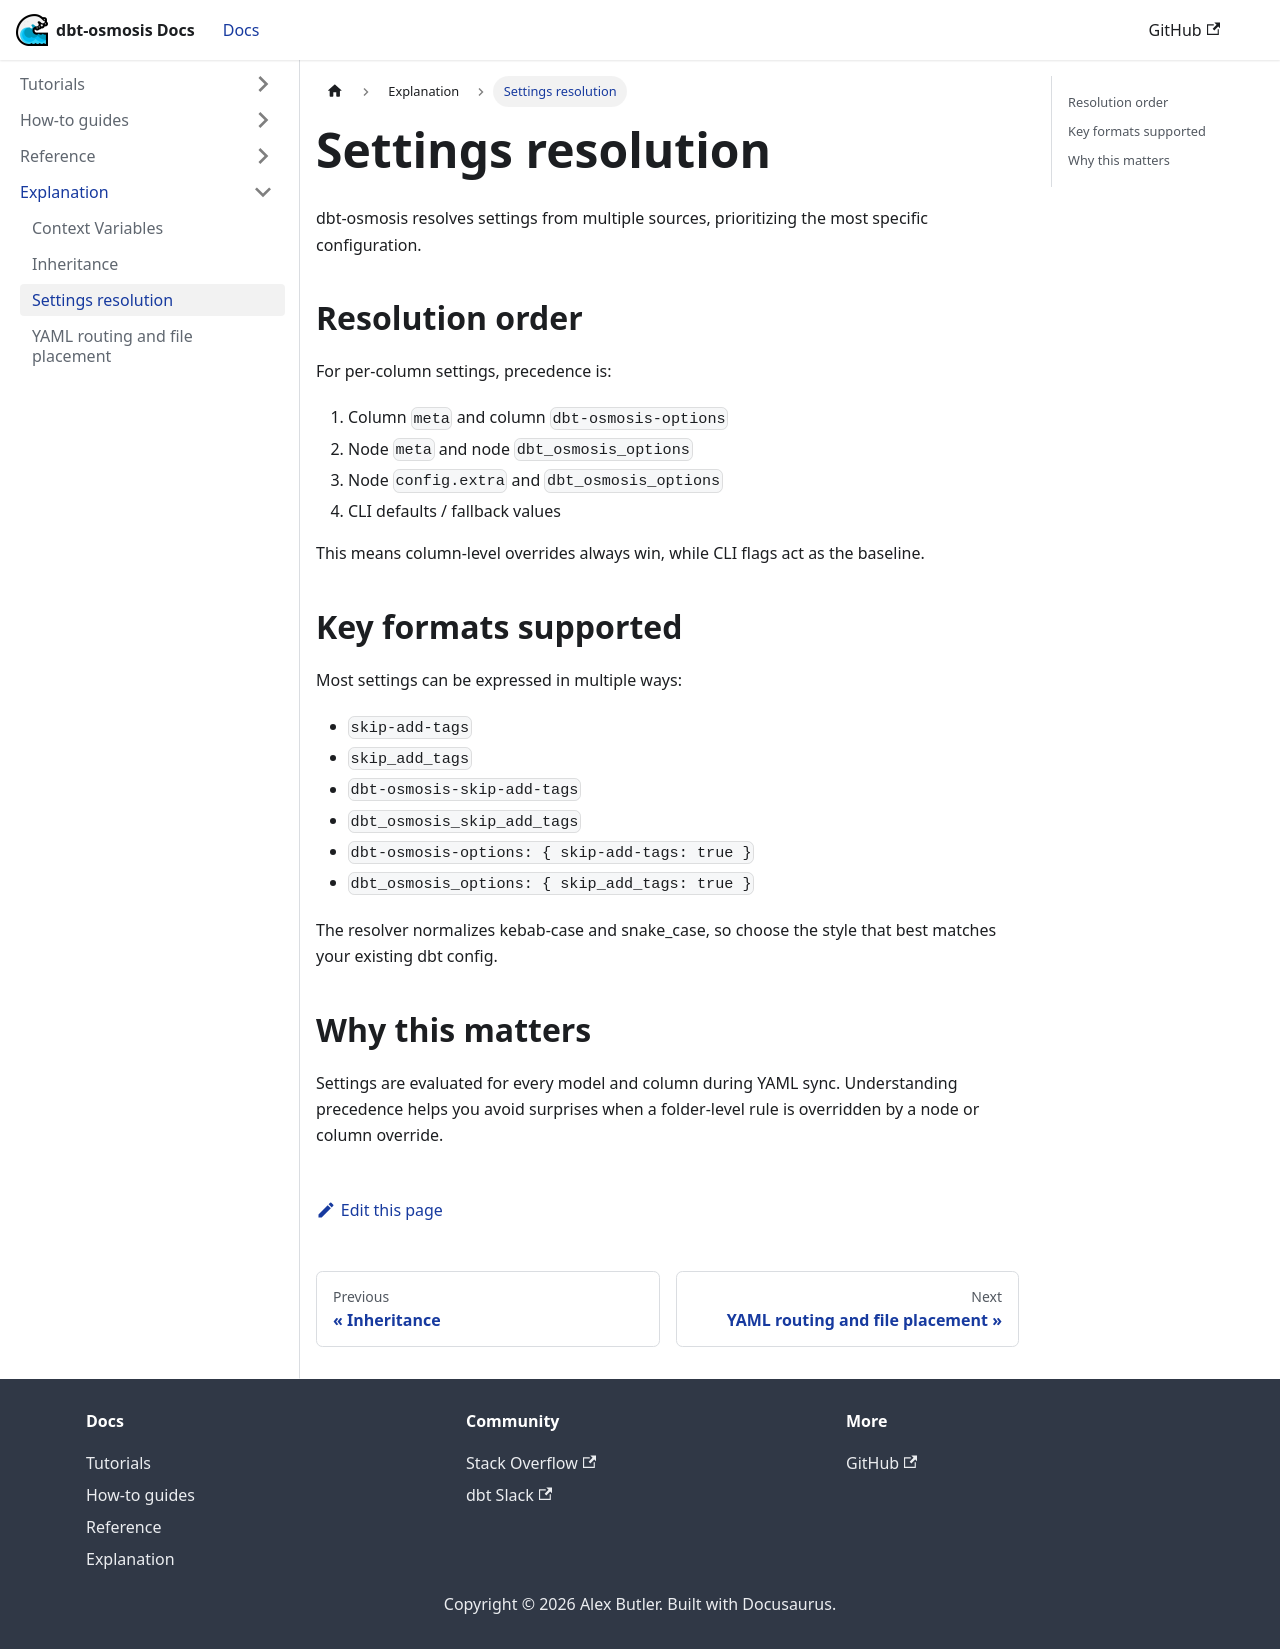

repository: z3z1ma/dbt-osmosis · page: docs/explanation/settings-resolution/index.html · generator: docusaurus

---
sidebar_position: 2
---

# Settings resolution

dbt-osmosis resolves settings from multiple sources, prioritizing the most specific configuration.

## Resolution order

For per-column settings, precedence is:

1. Column `meta` and column `dbt-osmosis-options`
2. Node `meta` and node `dbt_osmosis_options`
3. Node `config.extra` and `dbt_osmosis_options`
4. CLI defaults / fallback values

This means column-level overrides always win, while CLI flags act as the baseline.

## Key formats supported

Most settings can be expressed in multiple ways:

- `skip-add-tags`
- `skip_add_tags`
- `dbt-osmosis-skip-add-tags`
- `dbt_osmosis_skip_add_tags`
- `dbt-osmosis-options: { skip-add-tags: true }`
- `dbt_osmosis_options: { skip_add_tags: true }`

The resolver normalizes kebab-case and snake_case, so choose the style that best matches your existing dbt config.

## Why this matters

Settings are evaluated for every model and column during YAML sync. Understanding precedence helps you avoid surprises when a folder-level rule is overridden by a node or column override.
